The GitHub repository vimalamanickam66/Django-oral-cancer-Ai-ScanMyMouth contains a labelled image folder "dataset_clean" with 2 categories: cancerous, normal. Examples follow, each with its label.

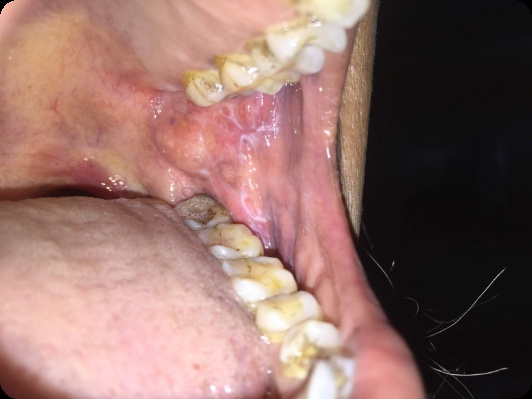
Label: cancerous

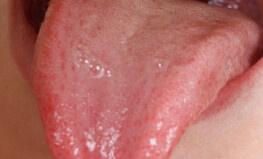
Label: normal

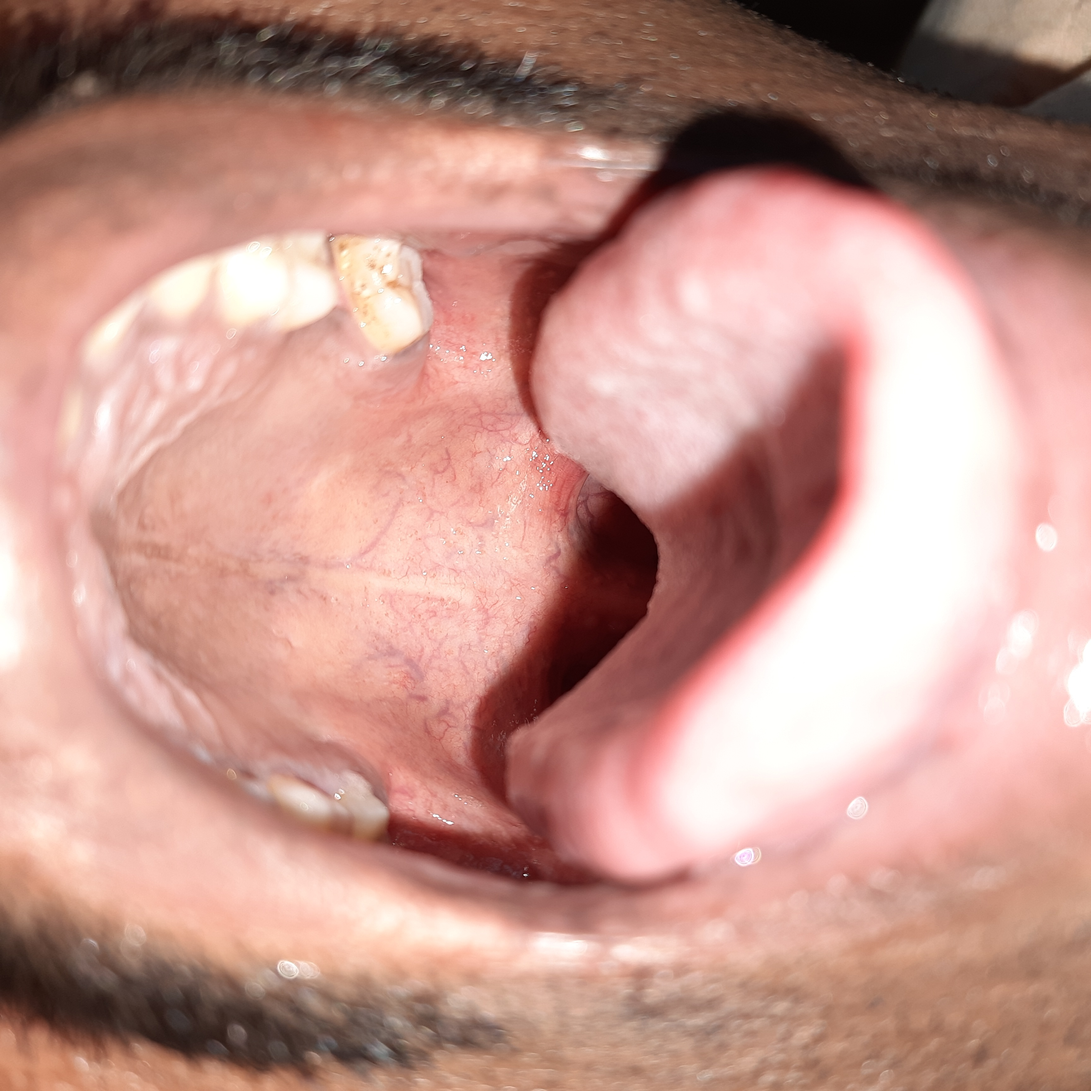
Label: cancerous

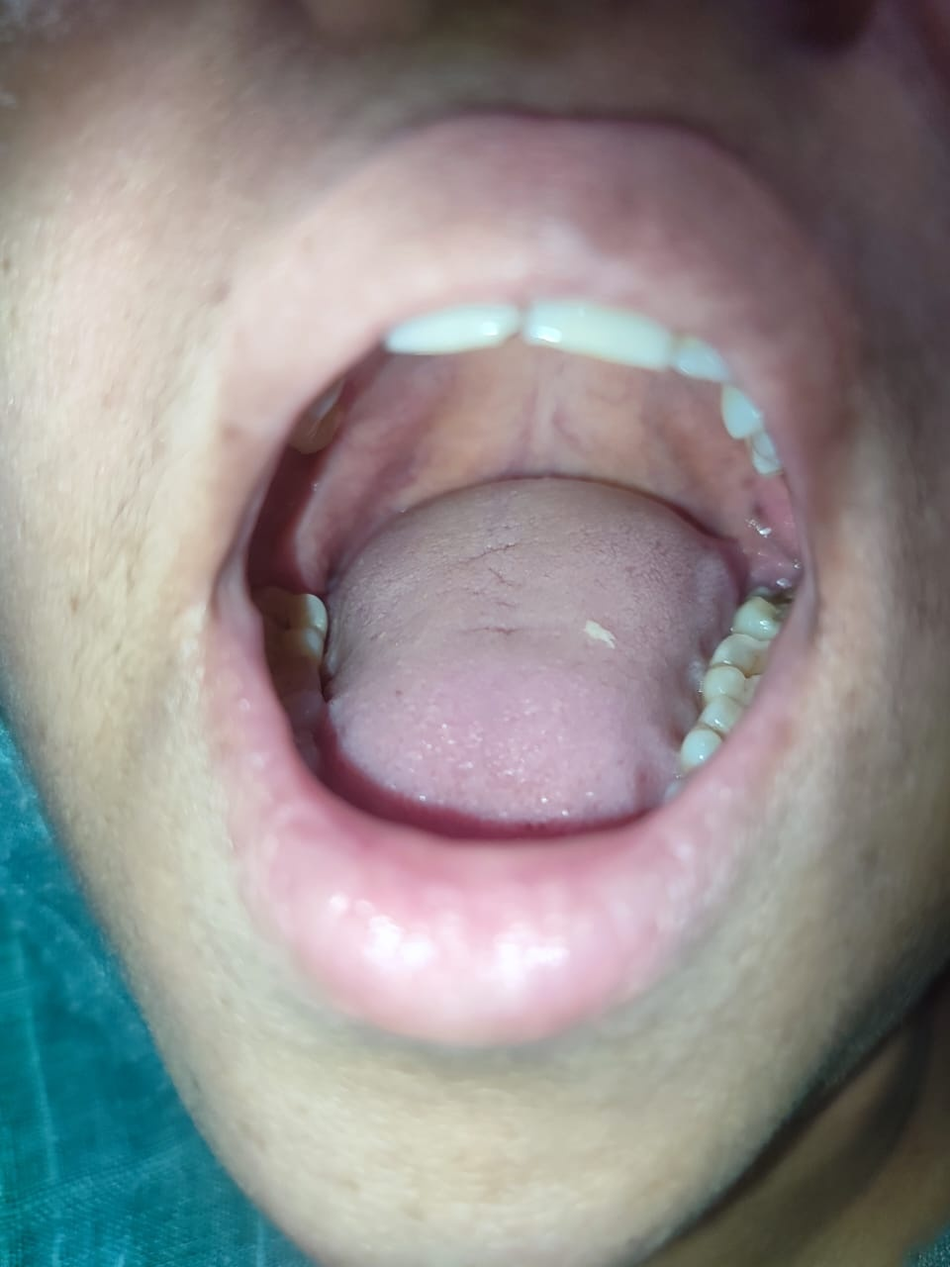
Label: normal

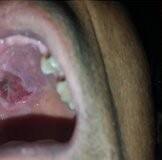
Label: cancerous

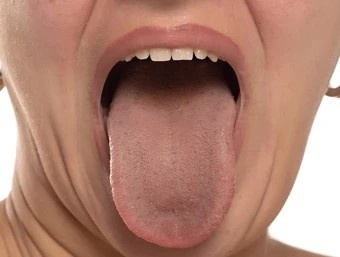
Label: normal
